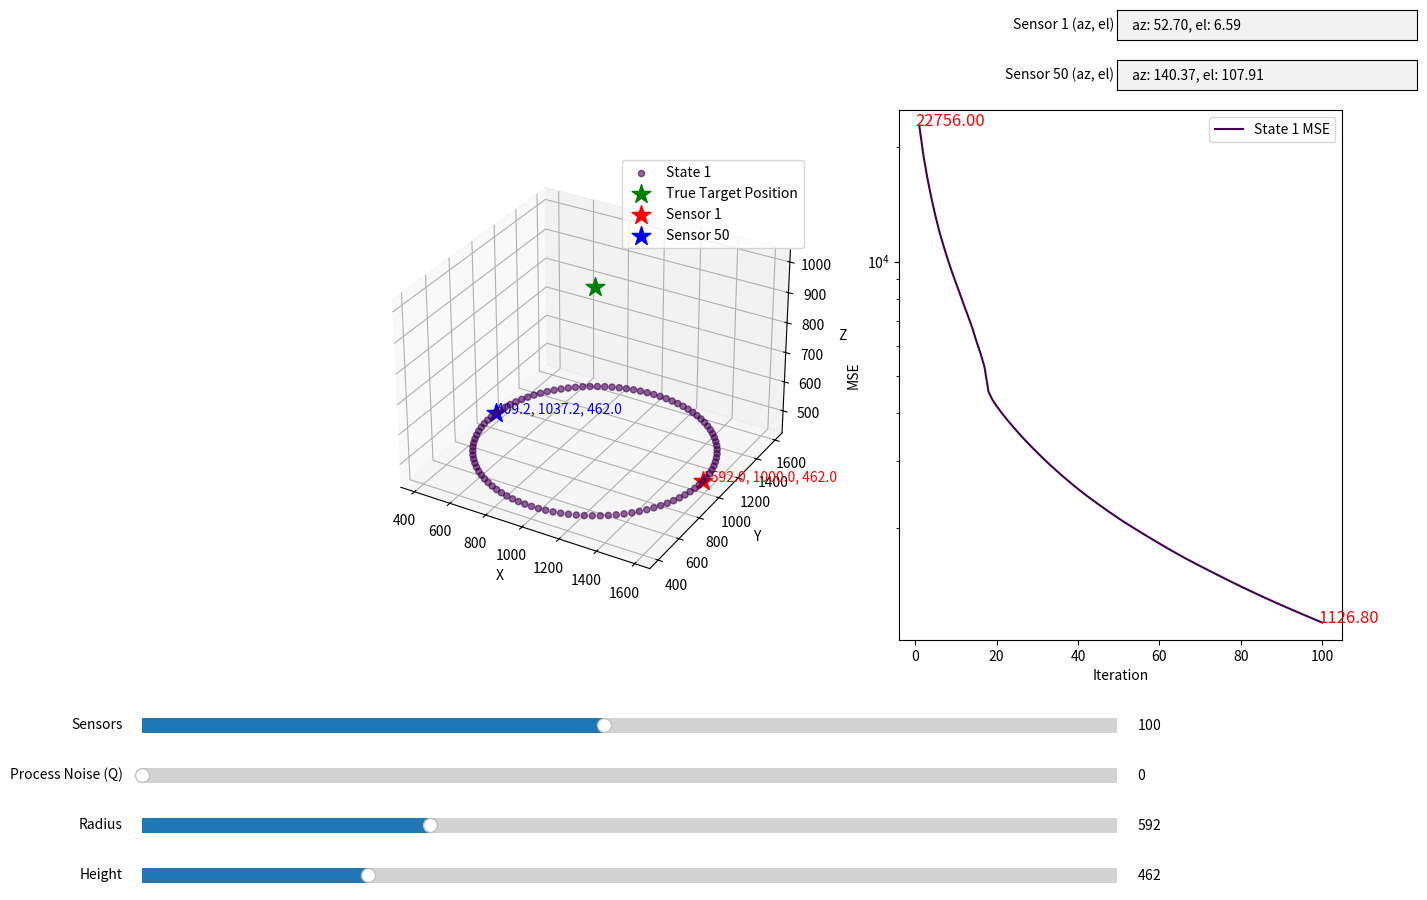

The matplotlib source for this figure:
import numpy as np
import matplotlib.pyplot as plt
from matplotlib.widgets import Slider, TextBox

# 初始化参数
target_position = np.array([1000, 1000, 1000])  # 静态目标位置
sigma_u = 1  # 测量噪声的单位距离误差
gamma = 0.2  # 功率衰减指数

# 状态转移矩阵 F_k
T = 2  # 时间间隔
F = np.array([
    [1, T, 0, 0, 0, 0],
    [0, 1, 0, 0, 0, 0],
    [0, 0, 1, T, 0, 0],
    [0, 0, 0, 1, 0, 0],
    [0, 0, 0, 0, 1, T],
    [0, 0, 0, 0, 0, 1]
])

# 这里是：将预测位置与sensor位置的关系转化成方位角与仰角
# EKF 预测和更新步骤
def h(X, sensor_position):
    delta_x = X[0] - sensor_position[0]
    delta_y = X[2] - sensor_position[1]
    delta_z = X[4] - sensor_position[2]
    azimuth = np.arctan2(delta_y, delta_x)
    elevation = np.arctan2(delta_z, np.sqrt(delta_x ** 2 + delta_y ** 2))
    return np.array([azimuth, elevation])

# 这里是h的雅可比矩阵，K和P的运算会用到
def H_jacobian(X, sensor_position):
    delta_x = X[0] - sensor_position[0]
    delta_y = X[2] - sensor_position[1]
    delta_z = X[4] - sensor_position[2]
    d_xy = delta_x ** 2 + delta_y ** 2
    d_xyz = d_xy + delta_z ** 2
    sqrt_d_xy = np.sqrt(d_xy)

    H = np.zeros((2, 6))
    H[0, 0] = -delta_y / d_xy
    H[0, 2] = delta_x / d_xy
    H[1, 0] = -delta_x * delta_z / (d_xyz * sqrt_d_xy)
    H[1, 2] = -delta_y * delta_z / (d_xyz * sqrt_d_xy)
    H[1, 4] = sqrt_d_xy / d_xyz

    return H

# 论文里没说Q的事..设置成0？
def predict(X, P, F, Q):
    X = F @ X
    P = F @ P @ F.T + Q
    return X, P

def update(X, P, z_noisy, H, R, sensor_position):
    y = z_noisy - h(X, sensor_position)     # z_n是带噪声的测量值
    S = H @ P @ H.T + R
    K = P @ H.T @ np.linalg.inv(S)
    X = X + K @ y
    P = (np.eye(6) - K @ H) @ P
    return X, P

# 模拟传感器测量角度并加噪声
def measurement(X, sensor_position, R):
    M = np.array([X[0], 0, X[1], 0, X[2], 0])   # target的位置的结构和h用的X不一样，所以在这转变一下
    true_measurement = h(M, sensor_position)
    noise = np.random.multivariate_normal([0, 0], R)
    noisy_measurement = true_measurement + noise    # 加了噪音，所以不同传感器测出的仰角不同，正常。
    return noisy_measurement


def simulate_ekf(N, Q_val, iterations, radius, height):
    # 初始化传感器位置
    sensor_positions = np.zeros((N, 3))  # N 是行，传感器个数
    for k in range(N):  # 分配每个传感器的位置, 由于是仿真，直接由target真实位置得到sensor的位置，确保target在中轴线上
        theta_k = 2 * np.pi * k / N
        sensor_positions[k, 0] = target_position[0] + radius * np.cos(theta_k)  # sensor's x
        sensor_positions[k, 1] = target_position[1] + radius * np.sin(theta_k)  # sensor's y
        sensor_positions[k, 2] = height  # sensor's z

    # 初始化状态向量和协方差矩阵
    X = np.array([1200, 0, 800, 0, 1400, 0])  # 初始状态
    P = np.diag([100 ** 2, 0, 100 ** 2, 0, 100 ** 2, 0])  # 初始协方差矩阵有较小的不确定性
    Q = np.eye(6) * Q_val
    mse_list = []

    sensor1_az_el = None
    sensor50_az_el = None

    for i in range(iterations):     # 遍历每个传感器
        for k in range(N):
            # 预测步骤
            X, P = predict(X, P, F, Q)

            # 传感器位置
            sensor_position = sensor_positions[k]

            # 计算传感器到目标的距离
            d_k = np.linalg.norm(X[[0, 2, 4]] - sensor_position)

            # 根据公式计算测量噪声协方差矩阵 R_k
            R_k = np.diag([sigma_u ** 2 * d_k ** gamma, sigma_u ** 2 * d_k ** gamma])

            # 测量步骤
            z_noisy = measurement(np.concatenate([target_position, np.zeros(3)]), sensor_position, R_k)

            # 计算雅可比矩阵
            H = H_jacobian(X, sensor_position)

            # 更新步骤
            X, P = update(X, P, z_noisy, H, R_k, sensor_position)

            # 保存传感器1和传感器50的方位角和仰角
            if k == 0:
                sensor1_az_el = np.degrees(z_noisy)  # 转换为角度
                sensor1_position = sensor_position
            elif k == 49 and N >= 50:
                sensor50_az_el = np.degrees(z_noisy)  # 转换为角度
                sensor50_position = sensor_position

        mse = np.trace(P)
        mse_list.append(mse)

    print(f"MSE after {iterations} iterations: {mse_list[-1]}")
    return sensor_positions, mse_list, sensor1_az_el, sensor50_az_el, sensor1_position, sensor50_position

# 创建图形和滑块
fig = plt.figure(figsize=(15, 10))
ax_3d = fig.add_subplot(121, projection='3d')
ax_mse = fig.add_subplot(122)
plt.subplots_adjust(left=0.25, bottom=0.35)

ax_sensors = plt.axes([0.1, 0.25, 0.65, 0.03], facecolor='lightgoldenrodyellow')
ax_Q = plt.axes([0.1, 0.20, 0.65, 0.03], facecolor='lightgoldenrodyellow')
ax_radius = plt.axes([0.1, 0.15, 0.65, 0.03], facecolor='lightgoldenrodyellow')
ax_height = plt.axes([0.1, 0.10, 0.65, 0.03], facecolor='lightgoldenrodyellow')

sensors_slider = Slider(ax_sensors, 'Sensors', 10, 200, valinit=100, valstep=1)
Q_slider = Slider(ax_Q, 'Process Noise (Q)', 0, 1.0, valinit=0, valstep=0.1)  # 论文没说Q的事，先设成0
radius_slider = Slider(ax_radius, 'Radius', 4, 2000, valinit=591.80, valstep=1)
height_slider = Slider(ax_height, 'Height', 0, 2000, valinit=462.38, valstep=1)

# 调整显示传感器方位角和仰角的位置和大小
ax_sensor1_az_el = plt.axes([0.75, 0.95, 0.2, 0.03], facecolor='lightgoldenrodyellow')
ax_sensor50_az_el = plt.axes([0.75, 0.90, 0.2, 0.03], facecolor='lightgoldenrodyellow')

sensor1_az_el_text = TextBox(ax_sensor1_az_el, 'Sensor 1 (az, el)', initial="")
sensor50_az_el_text = TextBox(ax_sensor50_az_el, 'Sensor 50 (az, el)', initial="")

sensor_history = []
mse_history = []

def update_sliders(val):
    N = int(sensors_slider.val)
    Q_val = Q_slider.val
    radius = radius_slider.val
    height = height_slider.val

    sensor_positions, mse_list, sensor1_az_el, sensor50_az_el, sensor1_position, sensor50_position = simulate_ekf(N, Q_val, 100, radius, height)

    sensor_history.append(sensor_positions)
    mse_history.append(mse_list)

    ax_3d.clear()
    ax_mse.clear()

    # 显示所有历史传感器位置
    colors = plt.cm.viridis(np.linspace(0, 1, len(sensor_history)))
    for i, sensors in enumerate(sensor_history):
        ax_3d.scatter(sensors[:, 0], sensors[:, 1], sensors[:, 2], color=colors[i], label=f'State {i + 1}', alpha=0.6)

    # 用五角星表示 target 和两个 sensor
    ax_3d.scatter(target_position[0], target_position[1], target_position[2], marker='*', label='True Target Position', color='green', s=200)
    ax_3d.scatter(sensor1_position[0], sensor1_position[1], sensor1_position[2], marker='*', label='Sensor 1', color='red', s=200)
    ax_3d.scatter(sensor50_position[0], sensor50_position[1], sensor50_position[2], marker='*', label='Sensor 50', color='blue', s=200)

    # 显示坐标
    ax_3d.text(sensor1_position[0], sensor1_position[1], sensor1_position[2], f"{sensor1_position[0]:.1f}, {sensor1_position[1]:.1f}, {sensor1_position[2]:.1f}", color='red')
    ax_3d.text(sensor50_position[0], sensor50_position[1], sensor50_position[2], f"{sensor50_position[0]:.1f}, {sensor50_position[1]:.1f}, {sensor50_position[2]:.1f}", color='blue')

    ax_3d.set_xlabel('X')
    ax_3d.set_ylabel('Y')
    ax_3d.set_zlabel('Z')
    ax_3d.legend()

    for i, mse_list in enumerate(mse_history):
        if any(mse_list):  # 仅绘制非零的 MSE
            ax_mse.plot(range(1, 101), mse_list, color=colors[i], label=f'State {i + 1} MSE')

    # 动态设置 y 轴范围并应用对数刻度
    all_mse = np.concatenate(mse_history)
    if len(all_mse) > 0:
        min_mse = all_mse.min()
        max_mse = all_mse.max()
        # 避免在对数刻度下出现0
        min_mse = max(min_mse, 1e-10)  # 设定最小值
        ax_mse.set_ylim([min_mse * 0.9, max_mse * 1.1])  # 动态调整 y 轴范围
        ax_mse.set_yscale('log')  # 设置 y 轴为对数刻度

    ax_mse.set_xlabel('Iteration')
    ax_mse.set_ylabel('MSE')
    ax_mse.legend()

    sensor1_az_el_text.set_val(f"az: {sensor1_az_el[0]:.2f}, el: {sensor1_az_el[1]:.2f}")
    if sensor50_az_el is not None:
        sensor50_az_el_text.set_val(f"az: {sensor50_az_el[0]:.2f}, el: {sensor50_az_el[1]:.2f}")
    else:
        sensor50_az_el_text.set_val("N/A")

    # 显示 MSE 的起始值和最终值
    ax_mse.text(0, mse_list[0], f"{mse_list[0]:.2f}", color='red', fontsize=12)
    ax_mse.text(99, mse_list[-1], f"{mse_list[-1]:.2f}", color='red', fontsize=12)

    fig.canvas.draw_idle()

sensors_slider.on_changed(update_sliders)
Q_slider.on_changed(update_sliders)
radius_slider.on_changed(update_sliders)
height_slider.on_changed(update_sliders)

# 初始化显示
update_sliders(None)
plt.show()
